Run: headless pygame with SDL's dummy video driver; simulated clock (each Clock.tick advances the game by its frame time, no real sleeping); random seed 0; keys injected as events and as key.get_pressed() state; no mouse input.
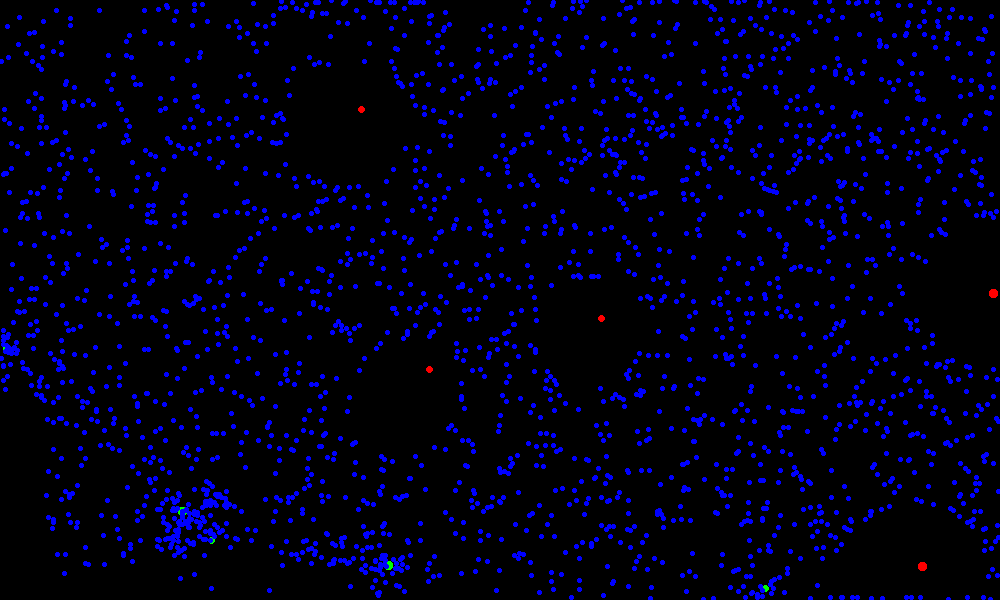
Frame 1 of 4 · flips 1–60 · no input
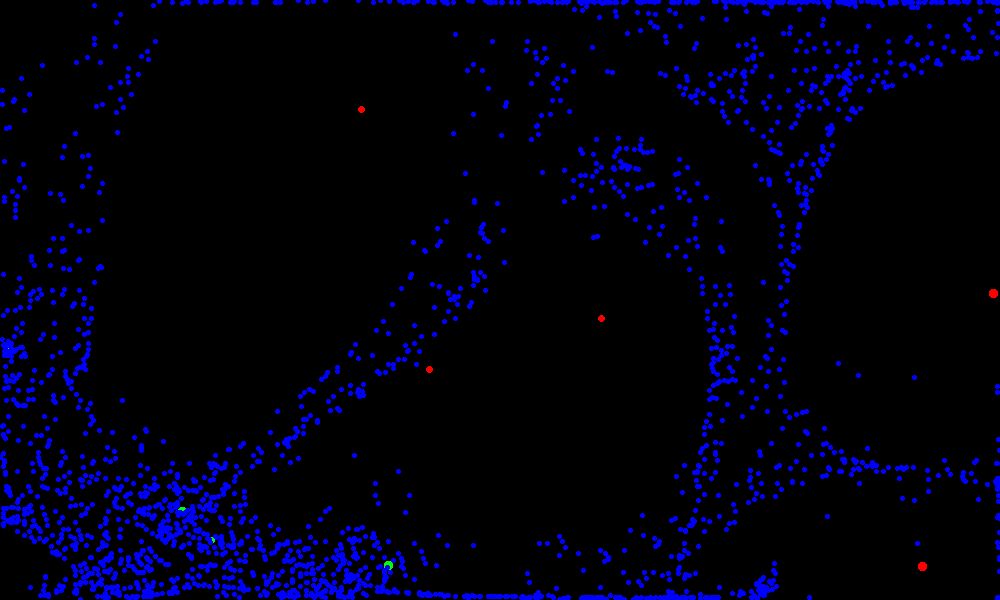
Frame 2 of 4 · flips 61–180 · tapped SPACE, RETURN · held RIGHT (→), D
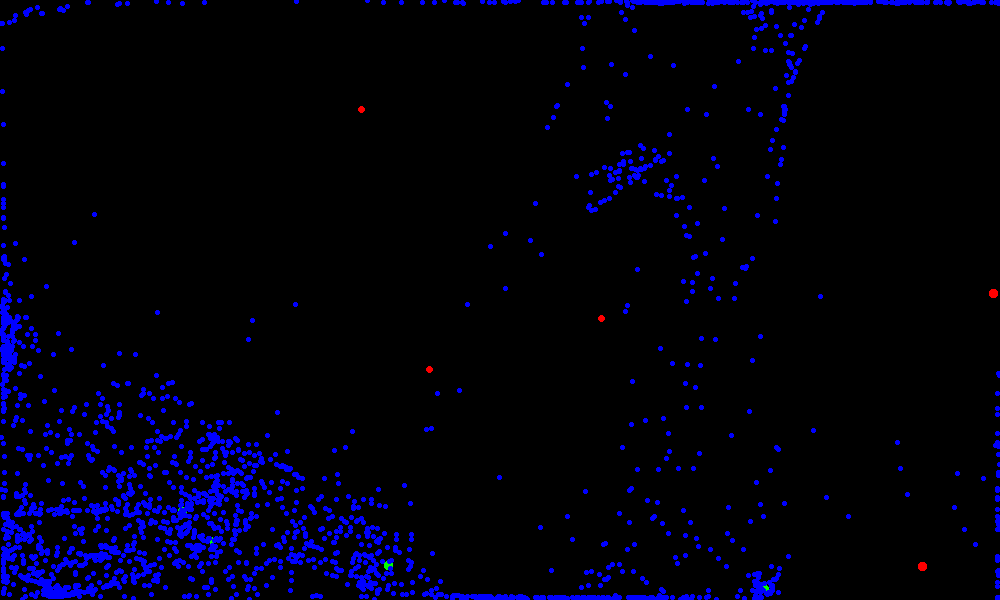
Frame 3 of 4 · flips 181–300 · held DOWN (↓), S
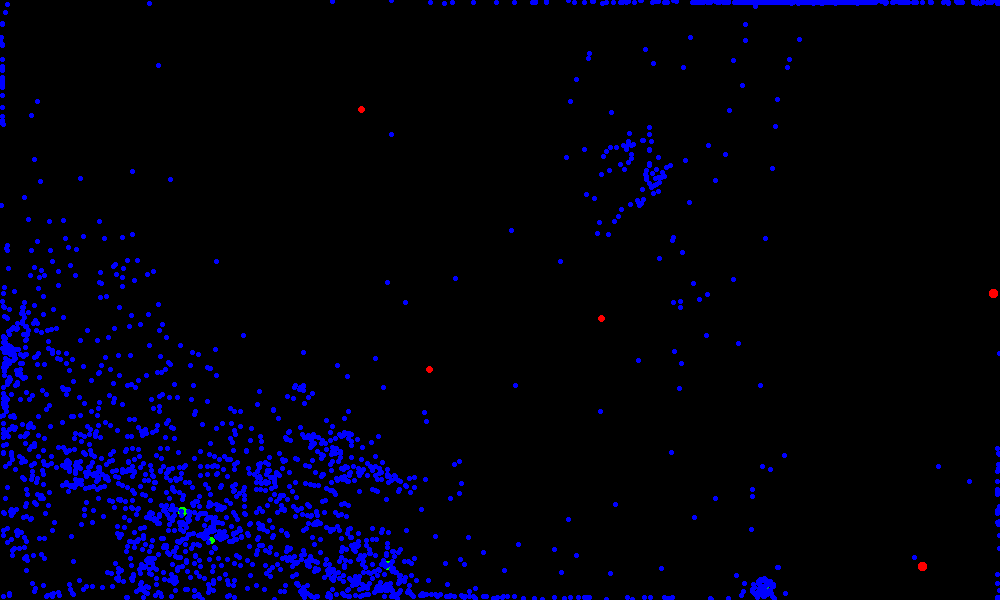
Frame 4 of 4 · flips 301–420 · held LEFT (←), A, UP (↑), W

The pygame program that drew these frames:

import pygame
import random

small_rect = (300, 200, 150, 90)
some_color = (255, 0, 0)
green = (0, 255, 0)
blue = (0, 0, 255)
some = (255, 255, 0)
red = (255, 0, 0)
particle_array = []
attractor_array = []
# wall_array = []
SCREEN_X = 1000
SCREEN_Y = 600
np = 2500
na = 10
# nw = 3


def drawline(surface, x0, y0, x1, y1, another_color):
    dx = abs(x1 - x0)
    dy = abs(y1 - y0)
    if x0 < x1:
        sx = 1
    else:
        sx = -1

    if y0 < y1:
        sy = 1
    else:
        sy = -1
    err = dx - dy

    while True:
        if x0 == x1 and y0 == y1:
            return

        e2 = 2 * err
        if e2 > -dy:
            # overshot in the y direction
            err = err - dy
            x0 = x0 + sx
        if e2 < dx:
            # overshot in the x direction
            err = err + dx
            y0 = y0 + sy
        surface.set_at((x0, y0), another_color)


class Particle:
    def __init__(self):
        self.x = random.randint(0 + 2, SCREEN_X - 2)
        self.y = random.randint(0 + 2, SCREEN_Y - 2)
        self.vx = 0
        self.vy = 0


class Attractor:
    def __init__(self, neg=False):
        self.x = random.randint(0 + 7, SCREEN_X - 7)
        self.y = random.randint(0 + 7, SCREEN_Y - 7)
        if neg:
            self.g = -1 * random.uniform(0.5, 1.0)
        else:
            self.g = random.uniform(1.0, 2.0)


'''
class Wall:
    def __init__(self):
        self.x = random.randint(0 + 2, SCREEN_X - 2)
        self.y = random.randint(0 + 2, SCREEN_Y - 2)
        orientation = random.randint(0,1)
        if (orientation):
            self.thickness = random.randint(40, 200)
            self.length = random.randint(20, 100)
        else:
            self.thickness = random.randint(20, 100)
            self.length = random.randint(40, 200)
'''


def generate(nop, noa):
    i = 0
    while i < nop:
        p = Particle()
        particle_array.append(p)
        i = i + 1

    i = 0
    while i < noa:
        if i >= noa/2:
            a = Attractor(True)
        else:
            a = Attractor()
        attractor_array.append(a)
        i = i + 1

    '''
    i = 0
    while (i < now):
        w = wall()
        warray.append(w)
        i = i + 1
    '''


def simulate():
    for p in particle_array:
        # lastx = p.x
        # lasty = p.y
        p.x += p.vx
        p.y += p.vy
        if p.x < 0:
            p.x = 0 + 3
            p.vx = 0
        if p.x > SCREEN_X:
            p.x = SCREEN_X - 3
            p.vx = 0
        if p.y < 0:
            p.y = 0 + 3
            p.vy = 0
        if p.y > SCREEN_Y:
            p.y = SCREEN_Y - 3
            p.vy = 0
        '''for w in warray:
         #top and bottom now work
         if ((p.x >= w.x and p.x <= w.x + w.thickness) and (p.y >= w.y and p.y <= w.y + w.length)):
             if (lastx >= w.x and lastx <= w.x + w.thickness and lasty >= w.y):
                     p.y = w.y + w.length
                     p.vy = 0
             elif (lastx >= w.x and lastx <= w.x + w.thickness and lasty <= w.y + w.length):
                     p.y = w.y
                     p.vy = 0
             elif ((lasty >= w.y and lasty <= w.y + w.length)):
                 if (lasty >= w.y):
                     p.x = w.x + w.thickness
                     p.vx = 0
                 else:
                     p.x = w.x
                     p.vx = 0
                '''  # x in so x never changes but y does
        for a in attractor_array:
            dx = (a.x - p.x)
            dy = (a.y - p.y)
            dsqu = (dx * dx) + (dy * dy) # keep as root as d^2 is used
            if dsqu < 250000: 
                if dsqu < 1.0:
                    d = dsqu ** -1 / 2
                    xnorm = dx * a.g / d
                    ynorm = dy * a.g / d
                else:
                    xnorm = dx * a.g / dsqu
                    ynorm = dy * a.g / dsqu
                p.vx += xnorm
                p.vy += ynorm


def draw_all(surface):
    """
    for w in warray:
        draw_walls(surface, w.x, w.y, w.thickness, w.length, some)
    """

    for a in attractor_array:
        size = 1
        if a.g < 0:
            if a.g < -0.75:
                size = 2
            smalldraw_2(surface, a.x, a.y, size, red)
        else:
            if a.g > 1.5:
                size = 2
            smalldraw_2(surface, a.x, a.y, size, green)

    for p in particle_array:
        smalldraw(surface, int(p.x), int(p.y))
        # pygame.draw.circle(surface, some_color, (int(p.x), int(p.y)), 3)


def draw_walls(main_surface, x0, y0, x1, y1,  color):
    for i in range(x0, x0 + x1):
        for j in range(y0, y0 + y1):
            main_surface.set_at((i, j), color)


def smalldraw(main_surface, x0, y0):
    for i in range(-2, 3):
        if i > -2 and i < 2:
            main_surface.set_at((x0 + i, y0 + 2), blue)
            main_surface.set_at((x0 + i, y0 - 2), blue)
        main_surface.set_at((x0 + i, y0), blue)
        main_surface.set_at((x0 + i, y0 - 1), blue)
        main_surface.set_at((x0 + i, y0 + 1), blue)


def smalldraw_2(main_surface, x0, y0, size, color):
    if size == 1:
        for i in range(-3, 4):
            for j in range(-1, 2):
                main_surface.set_at((x0 + j, y0 + i), color)
                main_surface.set_at((x0 + i, y0 + j), color)

        main_surface.set_at((x0 - 2, y0 + 2), color)
        main_surface.set_at((x0 - 2, y0 - 2), color)
        main_surface.set_at((x0 + 2, y0 - 2), color)
        main_surface.set_at((x0 + 2, y0 + 2), color)
    else:
        for i in range(-4, 5):
            for j in range(-2, 3):
                main_surface.set_at((x0 + j, y0 + i), color)
                main_surface.set_at((x0 + i, y0 + j), color)

        main_surface.set_at((x0 - 3, y0 + 3), color)
        main_surface.set_at((x0 - 3, y0 - 3), color)
        main_surface.set_at((x0 + 3, y0 - 3), color)
        main_surface.set_at((x0 + 3, y0 + 3), color)


def drawcircle(surface, x0, y0, r, another_color):
    x = r - 1
    y = 0
    dx = 1
    dy = 1
    err = dx - (r << 1)

    while x >= y:
        surface.set_at((x0 + x, y0 + y), another_color)
        surface.set_at((x0 - x, y0 + y), another_color)

        surface.set_at((x0 + y, y0 + x), another_color)
        surface.set_at((x0 - y, y0 + x), another_color)

        surface.set_at((x0 - y, y0 - x), another_color)
        surface.set_at((x0 + y, y0 - x), another_color)

        surface.set_at((x0 + x, y0 - y), another_color)
        surface.set_at((x0 - x, y0 - y), another_color)

        drawline(surface, x0 - x, y0 + y, x0 + x, y0 + y, another_color)
        drawline(surface, x0 + y, y0 + x, x0 - y, y0 + x, another_color)
        drawline(surface, x0 - y, y0 - x, x0 + y, y0 - x, another_color)
        drawline(surface, x0 + x, y0 - y, x0 - x, y0 - y, another_color)

        if err <= 0:
            y = y + 1
            err = err + dy
            dy = dy + 2

        if err > 0:
            x = x - 1
            dx = dx + 2
            err = (err + dx) - (r << 1)


def main():
    """ Set up the game and run the main game loop """
    pygame.init()      # Prepare the pygame module for use

    # Create surface of (width, height), and its window.
    main_surface = pygame.display.set_mode((SCREEN_X, SCREEN_Y))
    clock = pygame.time.Clock()

    generate(np, na)
    count = 0
    while True:

        clock.tick(60)
        if count == 25:
            print("clock.get_fps", clock.get_fps())
            count = 0

        count += 1
        ev = pygame.event.poll()    # Look for any event
        if ev.type == pygame.QUIT:  # Window close button clicked?
            break                   # leave game loop

        # We draw everything from scratch on each frame.
        # So first fill everything with the background color
        main_surface.fill((0, 0, 0))

        try:
            simulate()
            draw_all(main_surface)
        except Exception as e:
            print(e)

        # Now the surface is ready, tell pygame to display it!
        pygame.display.flip()

    pygame.quit()     # Once we leave the loop, close the window.


if __name__ == '__main__':
    main()
